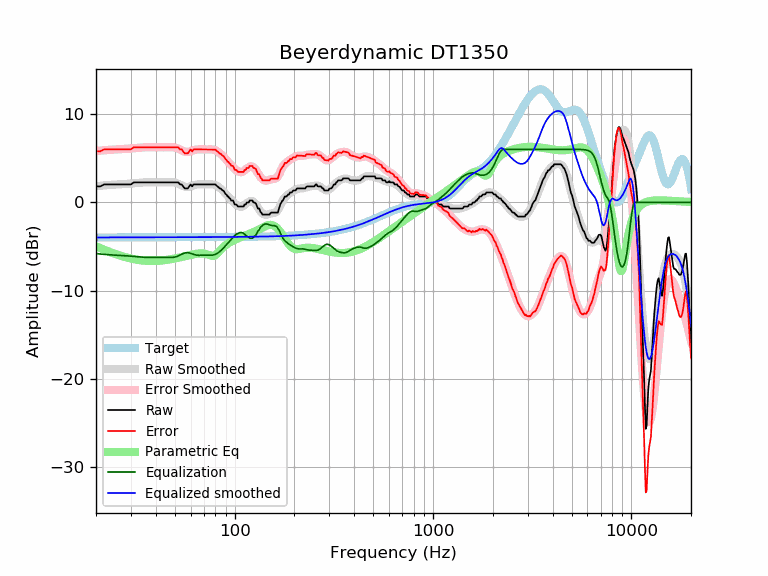

Data behind this chart, as committed beside it:
frequency, raw, error, smoothed, error_smoothed, equalization, parametric_eq, equalized_raw, equalized_smoothed, target
20, 1.80, 5.78, 1.83, 5.81, -5.81, -4.98, -4.01, -3.98, -3.98
21, 1.80, 5.78, 1.88, 5.86, -5.86, -5.18, -4.06, -3.98, -3.98
22, 2.03, 6.01, 1.92, 5.90, -5.90, -5.37, -3.87, -3.98, -3.98
23, 2.03, 6.01, 1.95, 5.93, -5.93, -5.55, -3.91, -3.98, -3.98
24, 2.03, 6.01, 1.99, 5.97, -5.97, -5.71, -3.94, -3.98, -3.98
25, 2.03, 6.01, 2.01, 5.99, -5.99, -5.85, -3.96, -3.98, -3.98
26, 2.03, 6.01, 2.03, 6.01, -6.01, -5.98, -3.98, -3.98, -3.98
27, 2.03, 6.00, 2.05, 6.03, -6.03, -6.10, -4.00, -3.98, -3.98
28, 2.03, 6.00, 2.07, 6.05, -6.05, -6.20, -4.02, -3.98, -3.98
29, 2.03, 6.00, 2.10, 6.07, -6.07, -6.29, -4.05, -3.97, -3.97
30, 2.03, 6.00, 2.13, 6.10, -6.10, -6.37, -4.08, -3.97, -3.97
31, 2.26, 6.23, 2.16, 6.14, -6.14, -6.44, -3.88, -3.97, -3.97
32, 2.26, 6.23, 2.19, 6.17, -6.17, -6.50, -3.91, -3.97, -3.97
33, 2.26, 6.23, 2.22, 6.19, -6.19, -6.55, -3.94, -3.97, -3.97
34, 2.26, 6.23, 2.24, 6.22, -6.22, -6.58, -3.96, -3.97, -3.97
35, 2.26, 6.23, 2.26, 6.23, -6.23, -6.61, -3.97, -3.97, -3.97
36, 2.26, 6.23, 2.27, 6.24, -6.24, -6.63, -3.98, -3.97, -3.97
37, 2.26, 6.23, 2.27, 6.24, -6.24, -6.65, -3.98, -3.97, -3.97
38, 2.26, 6.23, 2.27, 6.24, -6.24, -6.65, -3.98, -3.97, -3.97
39, 2.26, 6.23, 2.26, 6.23, -6.23, -6.65, -3.97, -3.97, -3.97
40, 2.26, 6.23, 2.26, 6.23, -6.23, -6.64, -3.97, -3.97, -3.97
41, 2.26, 6.23, 2.25, 6.22, -6.22, -6.63, -3.97, -3.97, -3.97
42, 2.26, 6.23, 2.25, 6.22, -6.22, -6.62, -3.97, -3.97, -3.97
43, 2.26, 6.23, 2.26, 6.23, -6.23, -6.59, -3.97, -3.97, -3.97
44, 2.26, 6.23, 2.26, 6.23, -6.23, -6.57, -3.97, -3.97, -3.97
45, 2.26, 6.23, 2.27, 6.24, -6.24, -6.54, -3.98, -3.97, -3.97
46, 2.26, 6.23, 2.28, 6.25, -6.25, -6.51, -3.99, -3.97, -3.97
47, 2.26, 6.23, 2.28, 6.25, -6.25, -6.48, -4.00, -3.97, -3.97
48, 2.26, 6.23, 2.28, 6.25, -6.25, -6.44, -3.99, -3.97, -3.97
49, 2.26, 6.23, 2.26, 6.23, -6.23, -6.40, -3.98, -3.97, -3.97
50, 2.26, 6.23, 2.23, 6.20, -6.20, -6.36, -3.94, -3.97, -3.97
51, 2.26, 6.23, 2.17, 6.14, -6.14, -6.32, -3.89, -3.97, -3.97
52, 2.26, 6.23, 2.10, 6.07, -6.07, -6.28, -3.81, -3.97, -3.97
53, 2.03, 6.00, 2.01, 5.98, -5.98, -6.24, -3.95, -3.97, -3.97
54, 2.03, 6.00, 1.92, 5.89, -5.89, -6.20, -3.86, -3.97, -3.97
55, 1.80, 5.77, 1.84, 5.81, -5.81, -6.15, -4.01, -3.97, -3.97
56, 1.57, 5.54, 1.78, 5.75, -5.75, -6.11, -4.17, -3.97, -3.97
57, 1.57, 5.54, 1.74, 5.71, -5.71, -6.07, -4.14, -3.97, -3.97
58, 1.57, 5.54, 1.74, 5.71, -5.71, -6.03, -4.14, -3.97, -3.97
59, 1.80, 5.77, 1.77, 5.73, -5.73, -5.99, -3.93, -3.97, -3.97
60, 2.02, 5.99, 1.81, 5.78, -5.78, -5.96, -3.76, -3.97, -3.97
61, 1.80, 5.77, 1.87, 5.84, -5.84, -5.92, -4.04, -3.97, -3.97
62, 2.03, 5.99, 1.93, 5.89, -5.89, -5.89, -3.86, -3.97, -3.97
63, 2.03, 5.99, 1.98, 5.94, -5.94, -5.86, -3.91, -3.97, -3.97
64, 2.03, 5.99, 2.01, 5.98, -5.98, -5.83, -3.95, -3.96, -3.96
65, 2.03, 5.99, 2.03, 6.00, -6.00, -5.81, -3.97, -3.96, -3.96
66, 2.03, 5.99, 2.04, 6.01, -6.01, -5.80, -3.98, -3.96, -3.96
67, 2.03, 5.99, 2.04, 6.01, -6.01, -5.79, -3.98, -3.96, -3.96
68, 2.03, 5.99, 2.04, 6.00, -6.00, -5.79, -3.97, -3.96, -3.96
69, 2.03, 5.99, 2.04, 6.00, -6.00, -5.80, -3.97, -3.96, -3.96
70, 2.03, 5.99, 2.03, 5.99, -5.99, -5.81, -3.96, -3.96, -3.96
71, 2.03, 5.99, 2.03, 5.99, -5.99, -5.84, -3.96, -3.96, -3.96
72, 2.03, 5.99, 2.03, 5.99, -5.99, -5.87, -3.96, -3.96, -3.96
73, 2.03, 5.99, 2.04, 5.99, -5.99, -5.92, -3.96, -3.96, -3.96
74, 2.03, 5.98, 2.04, 6.00, -6.00, -5.97, -3.97, -3.96, -3.96
75, 2.03, 5.98, 2.04, 6.00, -6.00, -6.01, -3.97, -3.95, -3.95
76, 2.03, 5.98, 2.04, 6.00, -6.00, -6.05, -3.97, -3.95, -3.95
77, 2.03, 5.98, 2.04, 5.99, -5.99, -6.08, -3.96, -3.95, -3.95
78, 2.03, 5.98, 2.02, 5.97, -5.97, -6.08, -3.94, -3.95, -3.95
79, 2.03, 5.98, 1.99, 5.94, -5.94, -6.04, -3.91, -3.95, -3.95
... 553 more rows
